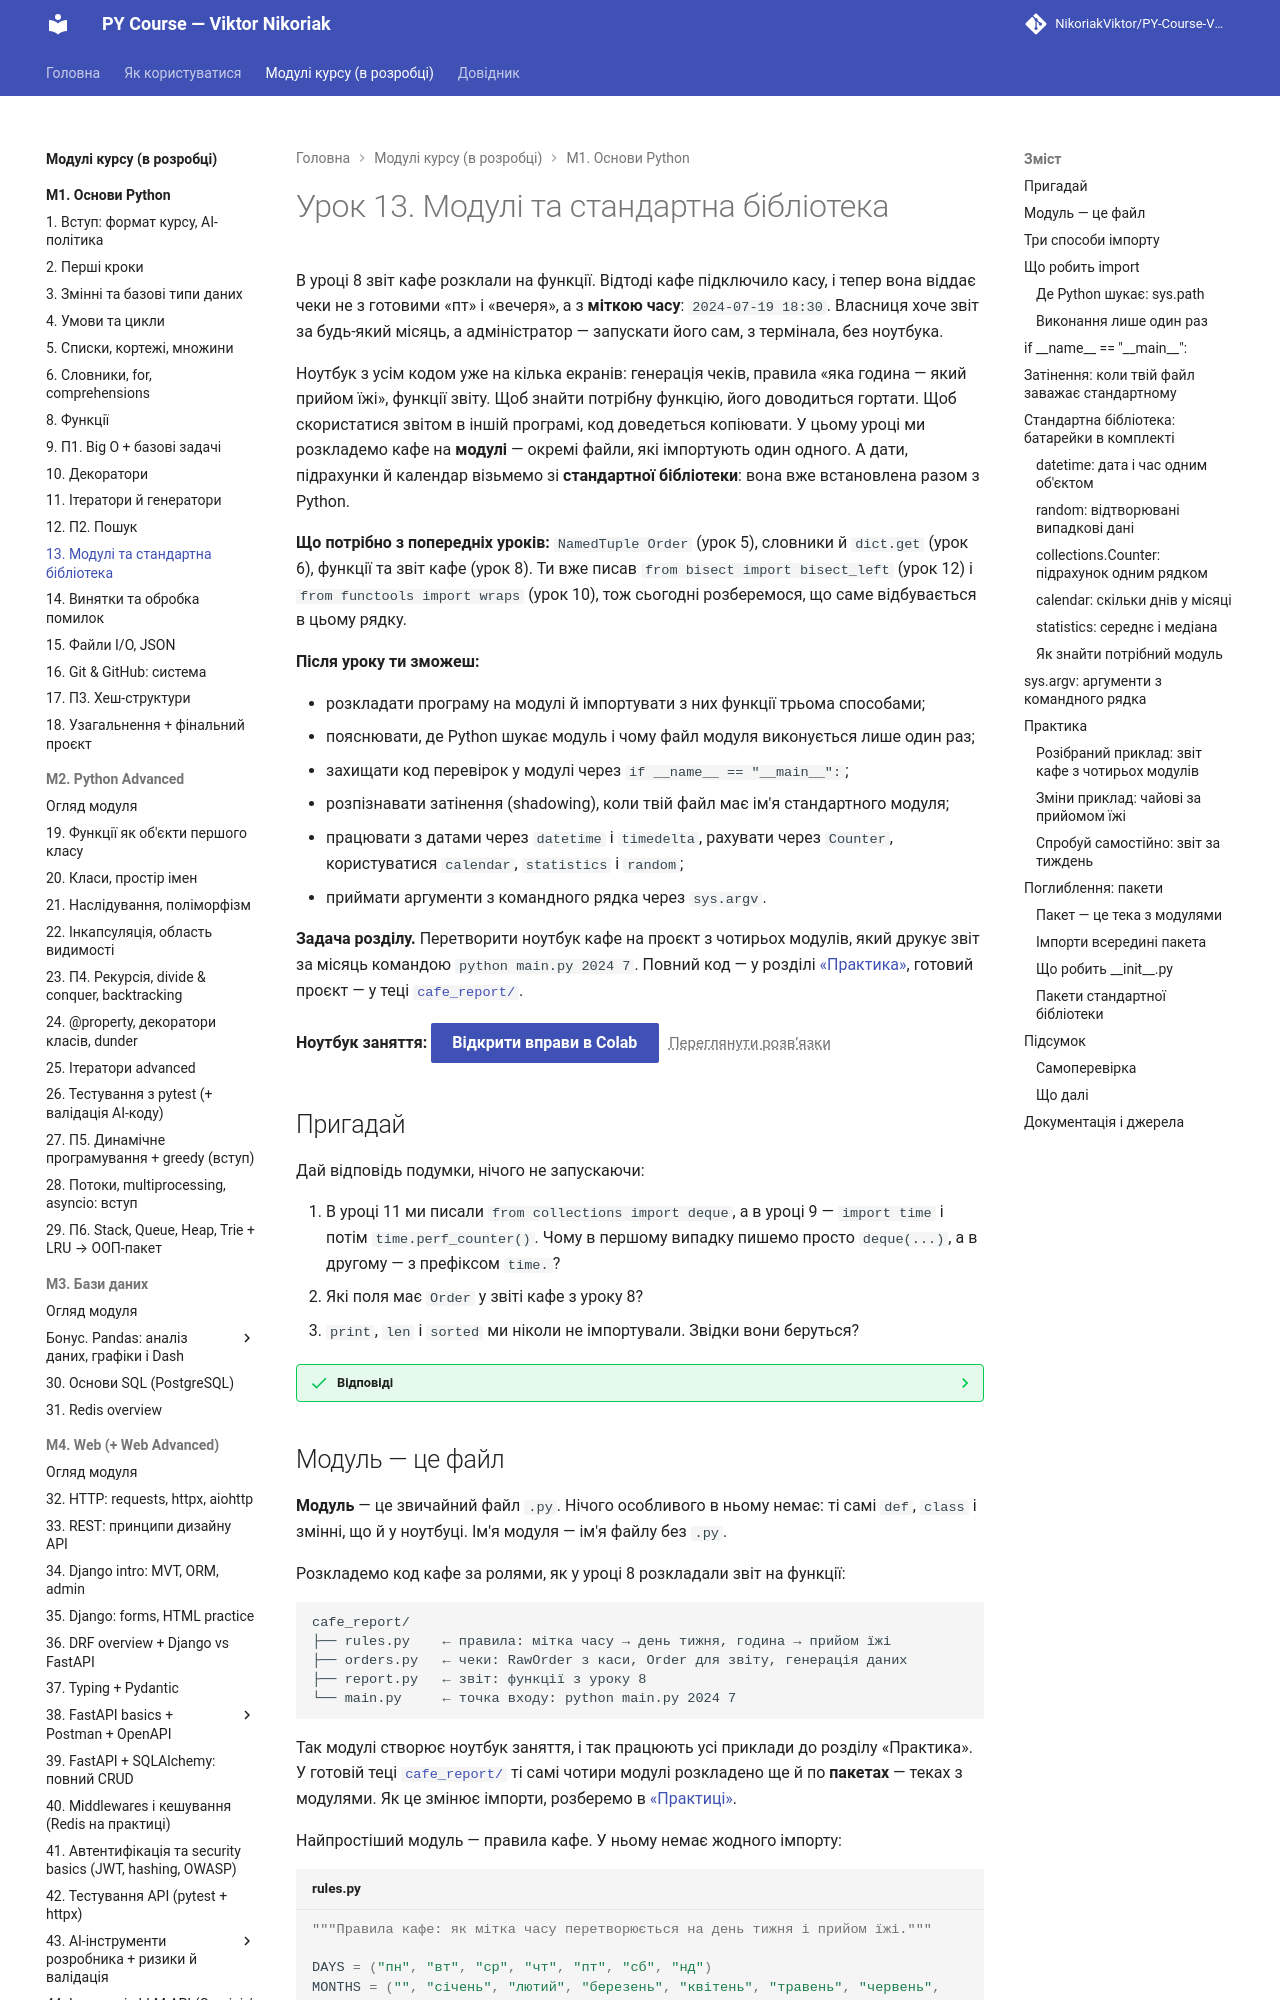

repository: AlinaRadchenko/PY-Course-Victor-Nikoriak-22-09-2026 · page: modules/m1/lesson_13/index.html · generator: mkdocs

# Урок 13. Модулі та стандартна бібліотека

В уроці 8 звіт кафе розклали на функції. Відтоді кафе підключило касу, і тепер вона віддає чеки не з готовими «пт» і «вечеря», а з **міткою часу**: `2024-07-19 18:30`. Власниця хоче звіт за будь-який місяць, а адміністратор — запускати його сам, з термінала, без ноутбука.

Ноутбук з усім кодом уже на кілька екранів: генерація чеків, правила «яка година — який прийом їжі», функції звіту. Щоб знайти потрібну функцію, його доводиться гортати. Щоб скористатися звітом в іншій програмі, код доведеться копіювати. У цьому уроці ми розкладемо кафе на **модулі** — окремі файли, які імпортують один одного. А дати, підрахунки й календар візьмемо зі **стандартної бібліотеки**: вона вже встановлена разом з Python.

**Що потрібно з попередніх уроків:** `NamedTuple Order` (урок 5), словники й `dict.get` (урок 6), функції та звіт кафе (урок 8). Ти вже писав `from bisect import bisect_left` (урок 12) і `from functools import wraps` (урок 10), тож сьогодні розберемося, що саме відбувається в цьому рядку.

**Після уроку ти зможеш:**

- розкладати програму на модулі й імпортувати з них функції трьома способами;
- пояснювати, де Python шукає модуль і чому файл модуля виконується лише один раз;
- захищати код перевірок у модулі через `if __name__ == "__main__":`;
- розпізнавати затінення (shadowing), коли твій файл має ім'я стандартного модуля;
- працювати з датами через `datetime` і `timedelta`, рахувати через `Counter`, користуватися `calendar`, `statistics` і `random`;
- приймати аргументи з командного рядка через `sys.argv`.

**Задача розділу.** Перетворити ноутбук кафе на проєкт з чотирьох модулів, який друкує звіт за місяць командою `python main.py 2024 7`. Повний код — у розділі [«Практика»](#practice), готовий проєкт — у теці [`cafe_report/`](https://github.com/NikoriakViktor/PY-Course-Victor-Nikoriak-22-09-2026/tree/main/module_1/lessons/lesson_13_modules_stdlib/cafe_report).

**Ноутбук заняття:** [Відкрити вправи в Colab](https://colab.research.google.com/github/NikoriakViktor/PY-Course-Victor-Nikoriak-22-09-2026/blob/main/module_1/lessons/lesson_13_modules_stdlib/note_lesson_13_modules_stdlib_student.ipynb){ .md-button .md-button--primary } [Переглянути розв’язки](https://github.com/NikoriakViktor/PY-Course-Victor-Nikoriak-22-09-2026/blob/main/module_1/lessons/lesson_13_modules_stdlib/note_lesson_13_modules_stdlib.ipynb){ .solutions-link }

## Пригадай

Дай відповідь подумки, нічого не запускаючи:

1. В уроці 11 ми писали `from collections import deque`, а в уроці 9 — `import time` і потім `time.perf_counter()`. Чому в першому випадку пишемо просто `deque(...)`, а в другому — з префіксом `time.`?
2. Які поля має `Order` у звіті кафе з уроку 8?
3. `print`, `len` і `sorted` ми ніколи не імпортували. Звідки вони беруться?

??? success "Відповіді"

    1. `from collections import deque` бере з модуля одне ім'я і кладе його в нашу програму. `import time` дає лише ім'я модуля, тому до функцій звертаємося через крапку.
    2. `total_bill`, `tip`, `day`, `time`, `size`.
    3. Це **вбудовані** (built-in) функції: вони доступні завжди, без імпорту. Усе інше, навіть зі стандартної бібліотеки, треба імпортувати.
